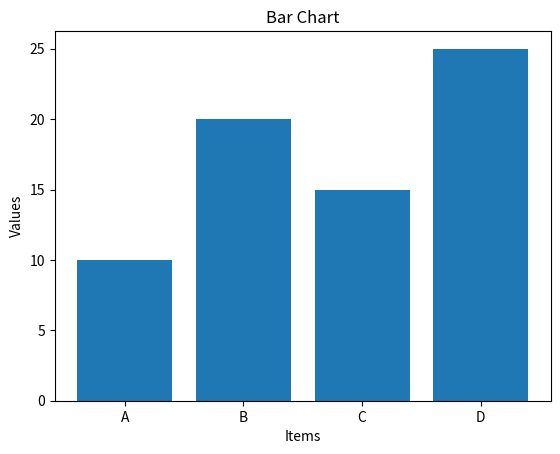

This chart was generated by the following Python code:
import matplotlib.pyplot as plt

items = ["A", "B", "C", "D"]
values = [10, 20, 15, 25]

plt.bar(items, values)
plt.xlabel("Items")
plt.ylabel("Values")
plt.title("Bar Chart")

plt.show()
